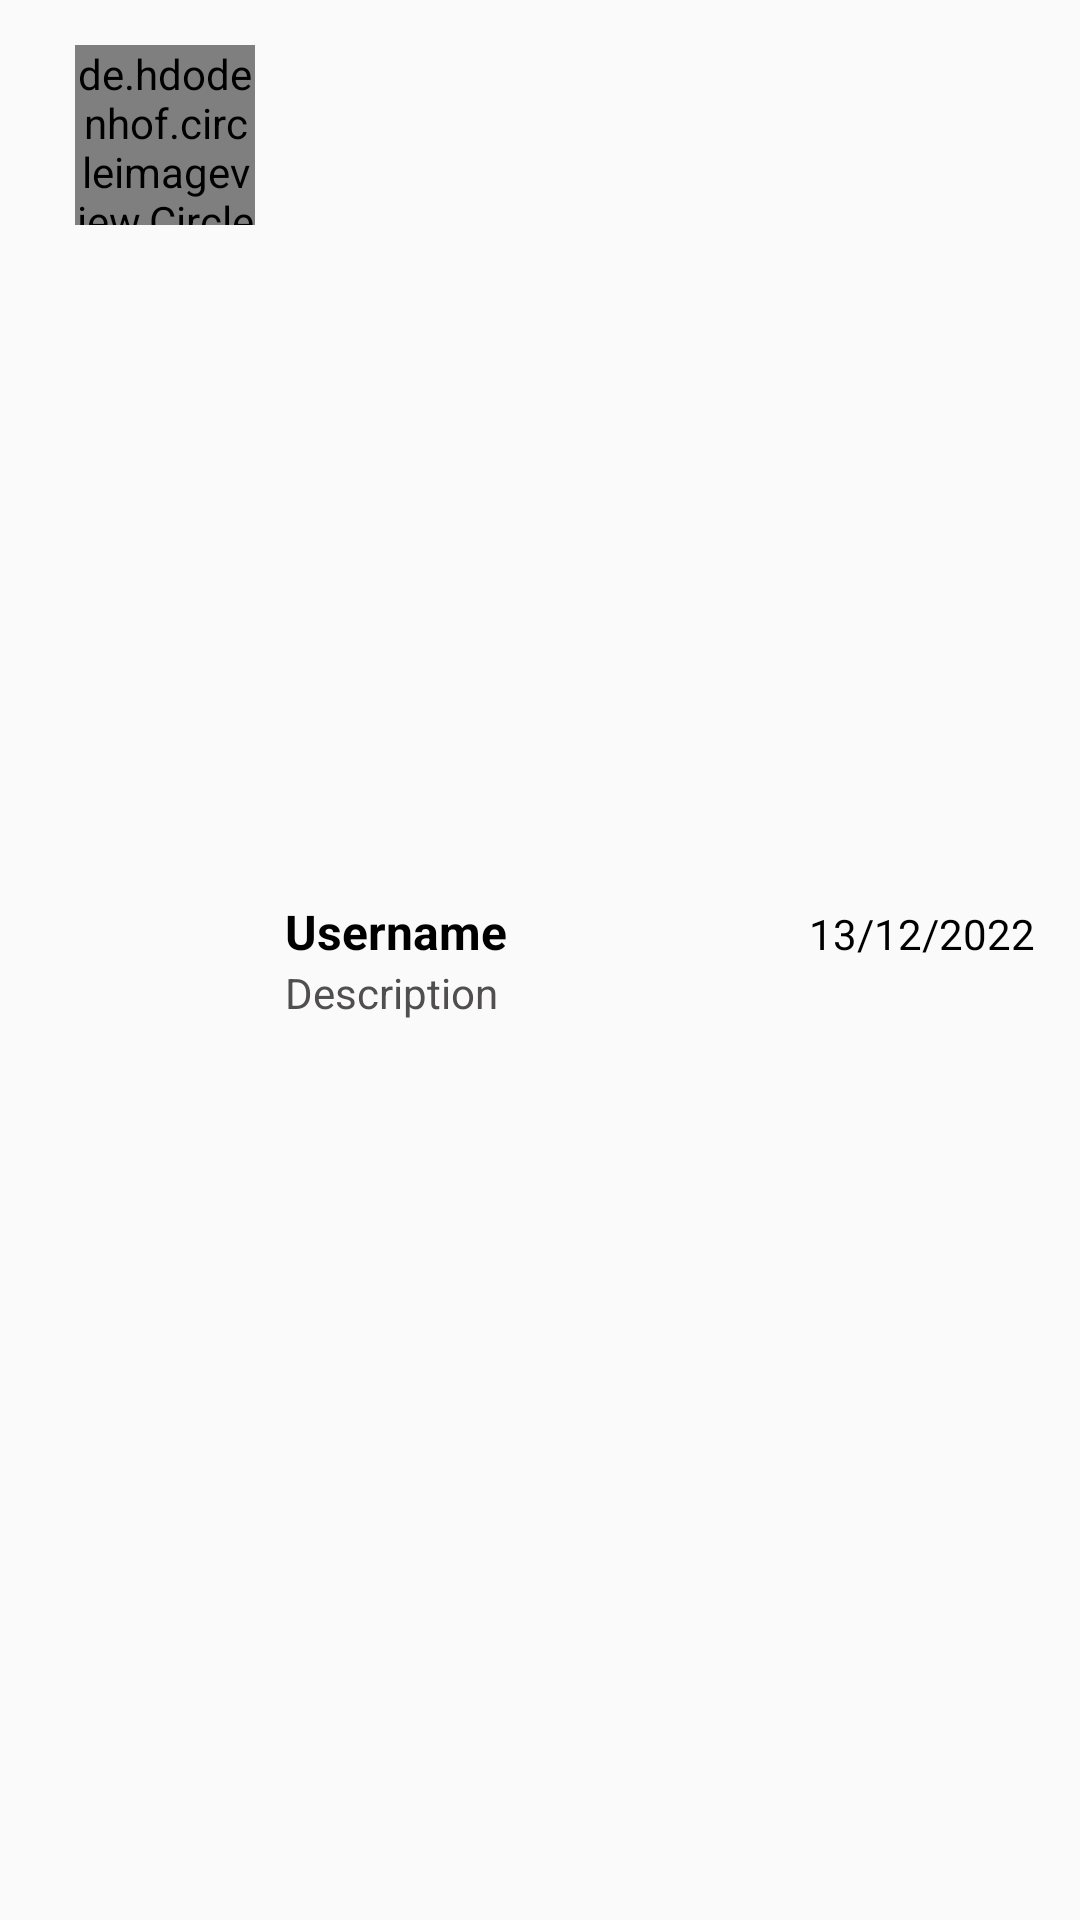

The Android layout XML behind this screen, and the referenced resources:
<!-- AndroidManifest.xml: application theme Theme.DemoMessanger -->
<!-- res/layout/layout_chat_list.xml -->
<?xml version="1.0" encoding="utf-8"?>
<LinearLayout
    xmlns:android="http://schemas.android.com/apk/res/android"
    xmlns:app="http://schemas.android.com/apk/res-auto"
    android:layout_width="match_parent"
    android:layout_height="wrap_content"
    android:padding="15dp"
    android:orientation="horizontal">

    <de.hdodenhof.circleimageview.CircleImageView
        android:id="@+id/image_profile"
        android:layout_width="60dp"
        android:layout_height="60dp"
        android:src="@drawable/profile_image"
        app:civ_border_width="2dp"
        android:layout_marginStart="10dp"
        app:civ_border_color="#FF000000"/>

    <LinearLayout
        android:layout_width="match_parent"
        android:layout_height="wrap_content"
        android:layout_gravity="center_vertical"
        android:layout_marginStart="10dp"
        android:orientation="vertical">

        <LinearLayout
            android:layout_width="match_parent"
            android:layout_height="wrap_content"
            android:orientation="horizontal">


        <TextView
            android:id="@+id/tvUsername"
            android:layout_width="0dp"
            android:layout_height="wrap_content"
            android:layout_weight="1"
            android:textSize="16sp"
            android:textStyle="bold"
            android:textColor="@color/black"
            android:text="@string/username"/>

        <TextView
            android:id="@+id/tvDate"
            android:layout_width="wrap_content"
            android:layout_height="wrap_content"
            android:textSize="14sp"
            android:textColor="@color/black"
            android:text="@string/_13_12_2022"/>



    </LinearLayout>

        <TextView
            android:id="@+id/tvDesc"
            android:layout_width="wrap_content"
            android:layout_height="wrap_content"
            android:textSize="14sp"
            android:textColor="#504E4E"
            android:text="@string/description"/>

    </LinearLayout>


</LinearLayout>
<!-- resources referenced by this layout -->
<resources>
  <string name="_13_12_2022">13/12/2022</string>
  <string name="description">Description</string>
  <string name="username">Username</string>
  <style name="Theme.DemoMessanger" parent="Theme.AppCompat.Light.NoActionBar">
          
          <item name="colorPrimary">@color/purple_500</item>
          <item name="colorPrimaryVariant">@color/purple_700</item>
          <item name="colorOnPrimary">@color/white</item>
          
          <item name="colorSecondary">@color/teal_200</item>
          <item name="colorSecondaryVariant">@color/teal_700</item>
          <item name="colorOnSecondary">@color/black</item>
          
          <item name="android:statusBarColor">@color/black</item>
          
      </style>
  <!-- not gathered from this repository: default colours our renderer supplied (Android Studio template values) -->
  <color name="purple_500">#FF6200EE</color>
  <color name="purple_700">#FF3700B3</color>
  <color name="teal_200">#FF03DAC5</color>
  <color name="teal_700">#FF018786</color>
  <color name="black">#FF000000</color>
  <color name="white">#FFFFFFFF</color>
</resources>
